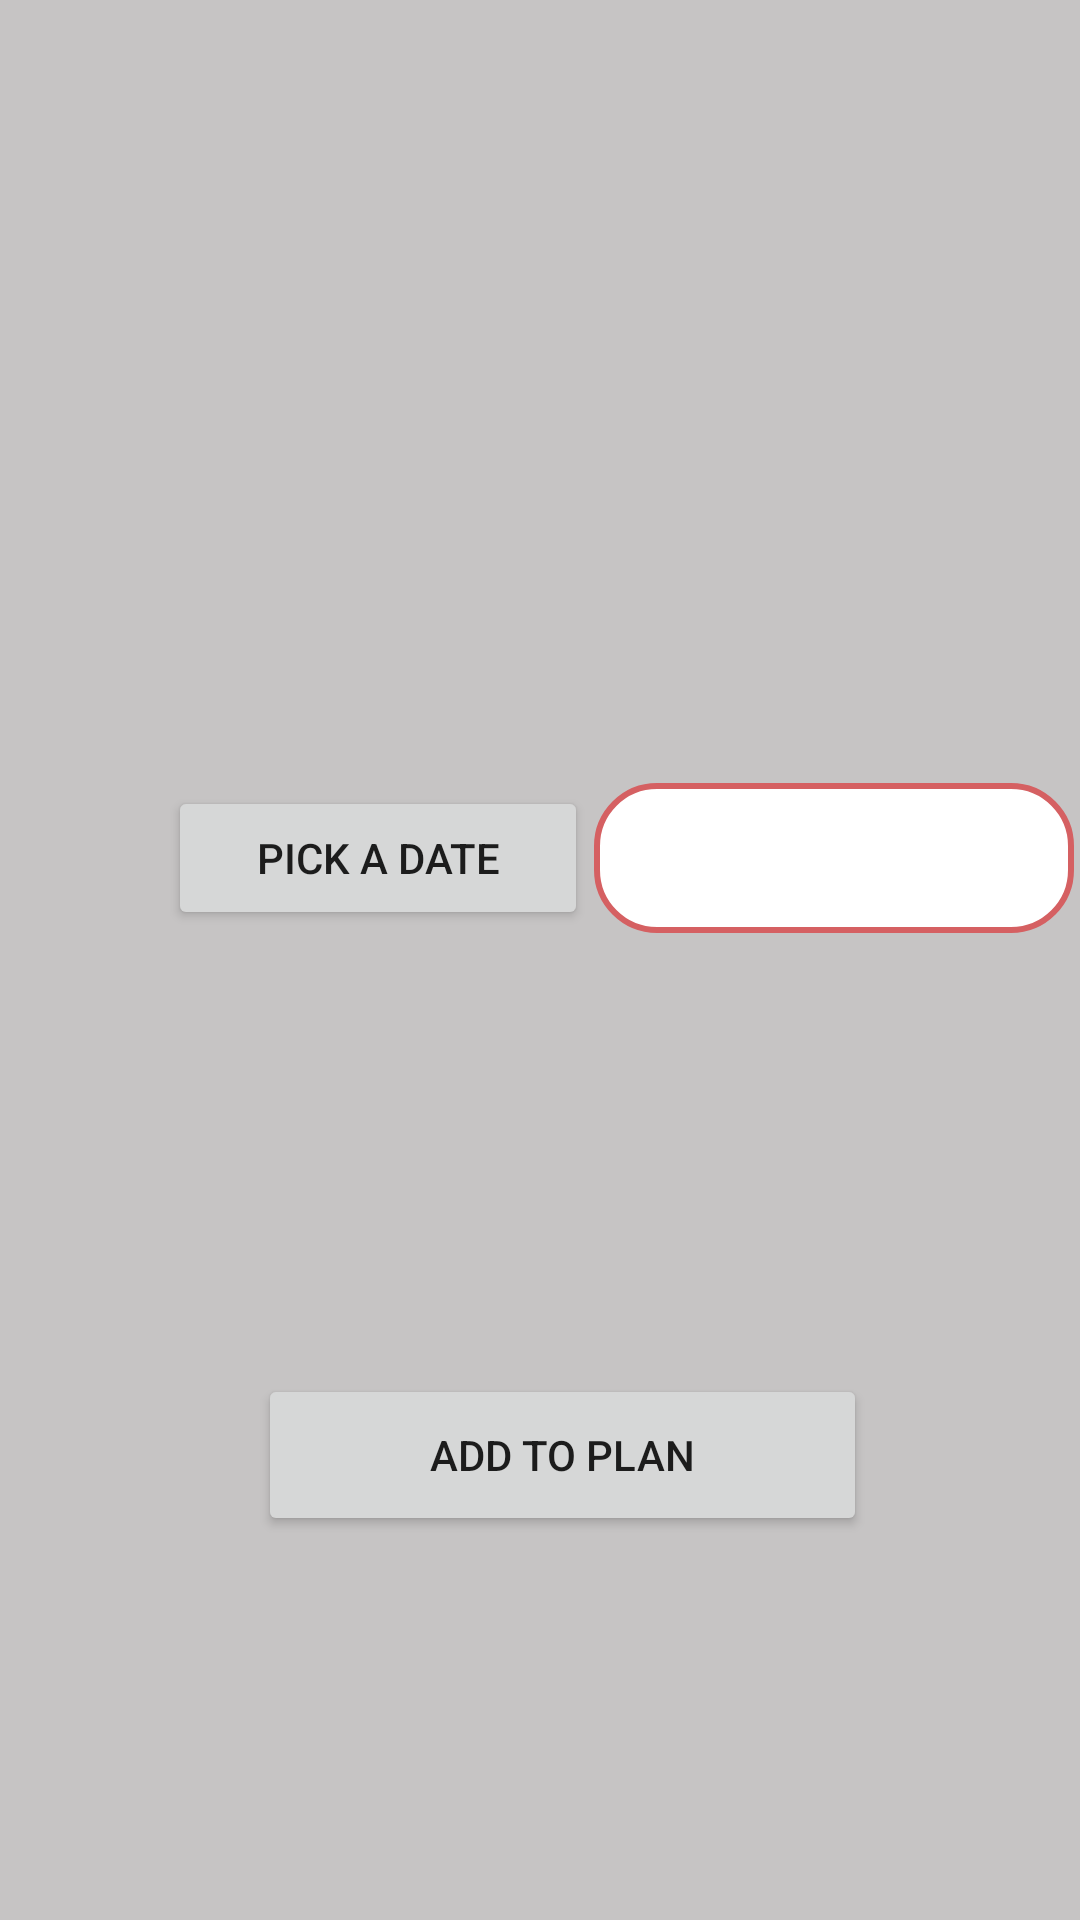

The Android layout XML behind this screen, and the referenced resources:
<!-- AndroidManifest.xml: application theme Theme.NutritionTracker -->
<!-- res/layout/fragment_pick_remote_meal.xml -->
<?xml version="1.0" encoding="utf-8"?>
<androidx.constraintlayout.widget.ConstraintLayout xmlns:android="http://schemas.android.com/apk/res/android"
    xmlns:app="http://schemas.android.com/apk/res-auto"
    xmlns:tools="http://schemas.android.com/tools"
    android:layout_width="match_parent"
    android:layout_height="match_parent"
    android:background="@color/colorBackground"
    android:clickable="true">

    <TextView
        android:id="@+id/pickRemoteMealNameTV"
        android:layout_width="wrap_content"
        android:layout_height="wrap_content"
        android:layout_marginTop="16dp"
        android:layout_marginBottom="36dp"
        android:text="@string/textview"
        android:textColor="@color/black"
        app:layout_constraintBottom_toTopOf="@+id/pickRemoteMealImageView"
        app:layout_constraintEnd_toEndOf="parent"
        app:layout_constraintHorizontal_bias="0.498"
        app:layout_constraintStart_toStartOf="parent"
        app:layout_constraintTop_toTopOf="parent"
        app:layout_constraintVertical_bias="0.0" />

    <ImageView
        android:id="@+id/pickRemoteMealImageView"
        android:layout_width="296dp"
        android:layout_height="215dp"
        android:layout_gravity="center"
        android:layout_marginBottom="68dp"
        app:layout_constraintBottom_toTopOf="@+id/pickRemoteMealDateButton"
        app:layout_constraintEnd_toEndOf="parent"
        app:layout_constraintHorizontal_bias="0.495"
        app:layout_constraintStart_toStartOf="parent"
        tools:srcCompat="@tools:sample/avatars" />

    <Button
        android:id="@+id/pickRemoteMealDateButton"
        android:layout_width="140dp"
        android:layout_height="48dp"
        android:layout_marginStart="56dp"
        android:layout_marginBottom="148dp"
        android:text="@string/pick_a_date"
        app:layout_constraintBottom_toTopOf="@+id/pickRemoteMealAddButton"
        app:layout_constraintStart_toStartOf="parent" />

    <Spinner
        android:id="@+id/pickRemoteMealSpinner"
        android:layout_width="160dp"
        android:layout_height="50dp"
        android:layout_marginTop="68dp"
        android:layout_marginBottom="148dp"
        android:textAlignment="center"
        android:background="@drawable/edittext_box"
        app:layout_constraintBottom_toTopOf="@+id/pickRemoteMealAddButton"
        app:layout_constraintEnd_toEndOf="parent"
        app:layout_constraintHorizontal_bias="0.491"
        app:layout_constraintStart_toEndOf="@+id/pickRemoteMealDateButton"
        app:layout_constraintTop_toBottomOf="@+id/pickRemoteMealImageView" />

    <Button
        android:id="@+id/pickRemoteMealAddButton"
        android:layout_width="203dp"
        android:layout_height="54dp"
        android:layout_marginBottom="128dp"
        android:text="@string/add_to_plan"
        app:layout_constraintBottom_toBottomOf="parent"
        app:layout_constraintEnd_toEndOf="parent"
        app:layout_constraintHorizontal_bias="0.548"
        app:layout_constraintStart_toStartOf="parent" />

</androidx.constraintlayout.widget.ConstraintLayout>
<!-- resources referenced by this layout -->
<resources>
  <color name="black">#FF000000</color>
  <color name="colorBackground">#C6C4C4</color>
  <!-- drawable edittext_box (drawable) -->
  <?xml version="1.0" encoding="utf-8"?>
  <selector xmlns:android="http://schemas.android.com/apk/res/android">
      <item>
          <shape android:shape="rectangle" >
              <solid android:color="@color/white"/>
              <stroke android:width="2dp" android:color="@color/colorSelected"/>
              <corners android:radius="20dp"/>
          </shape>
      </item>
  </selector>
  <string name="add_to_plan">Add to plan</string>
  <string name="pick_a_date">Pick a date</string>
  <string name="textview">TextView</string>
  <style name="Theme.NutritionTracker" parent="Theme.MaterialComponents.DayNight.NoActionBar">
          
          <item name="colorPrimary">@color/colorSelected</item>
          <item name="colorPrimaryVariant">@color/purple_700</item>
          <item name="colorOnPrimary">@color/white</item>
          
          <item name="colorSecondary">@color/teal_200</item>
          <item name="colorSecondaryVariant">@color/teal_700</item>
          <item name="colorOnSecondary">@color/black</item>
          
          <item name="android:statusBarColor">?attr/colorPrimaryVariant</item>
          
      </style>
  <color name="white">#FFFFFFFF</color>
  <color name="colorSelected">#D56062</color>
  <color name="purple_700">#FF3700B3</color>
  <color name="teal_200">#FF03DAC5</color>
  <color name="teal_700">#FF018786</color>
</resources>
